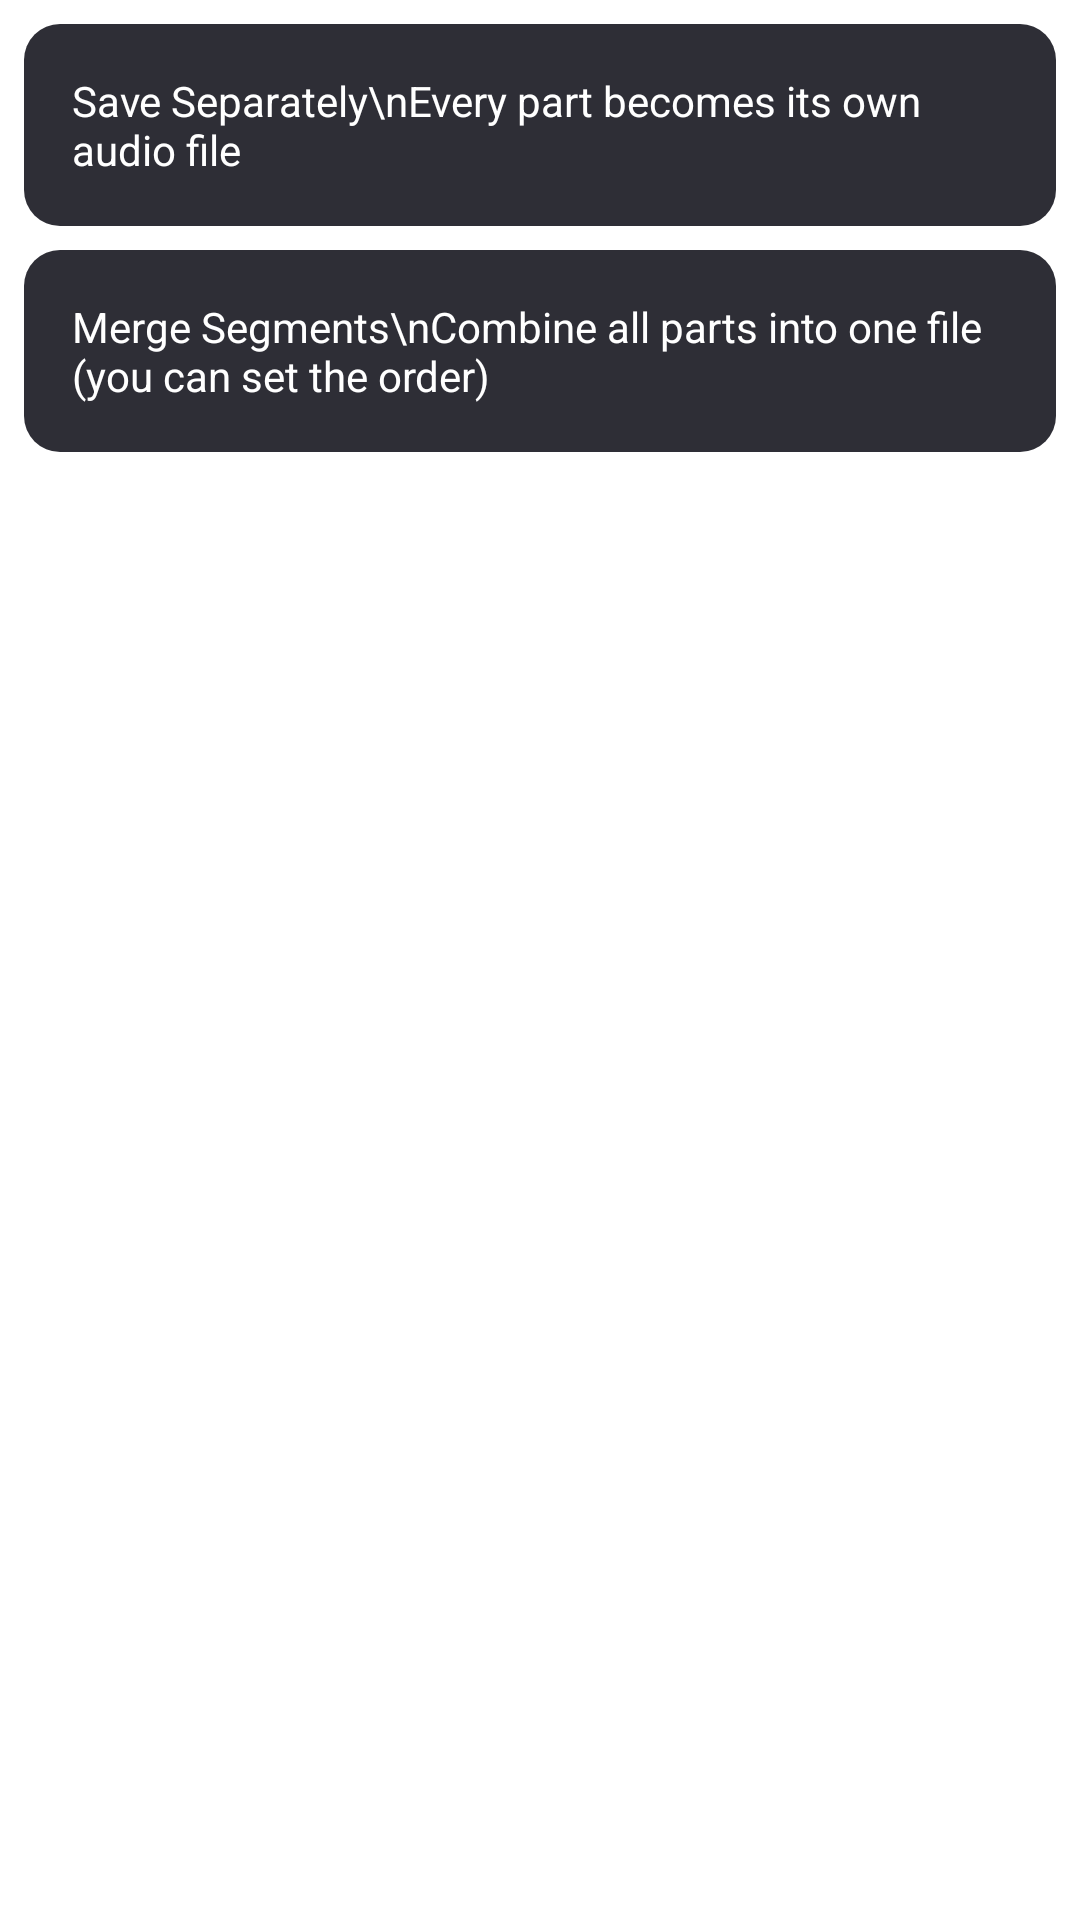

Here is an Android app screen rendered from its layout file. Give the layout XML and the strings, colors and styles it references.
<!-- AndroidManifest.xml: application theme Theme.Aud_player -->
<!-- res/layout/dialog_editor_save_options.xml -->
<?xml version="1.0" encoding="utf-8"?>
<LinearLayout xmlns:android="http://schemas.android.com/apk/res/android"
    android:layout_width="match_parent"
    android:layout_height="wrap_content"
    android:orientation="vertical"
    android:padding="8dp">

    <TextView
        android:id="@+id/saveOptionSeparate"
        android:layout_width="match_parent"
        android:layout_height="wrap_content"
        android:layout_marginBottom="8dp"
        android:background="@drawable/bg_editor_segment_item"
        android:padding="16dp"
        android:text="Save Separately\nEvery part becomes its own audio file"
        android:textColor="#FFFFFFFF"
        android:textSize="14sp" />

    <TextView
        android:id="@+id/saveOptionMerge"
        android:layout_width="match_parent"
        android:layout_height="wrap_content"
        android:background="@drawable/bg_editor_segment_item"
        android:padding="16dp"
        android:text="Merge Segments\nCombine all parts into one file (you can set the order)"
        android:textColor="#FFFFFFFF"
        android:textSize="14sp" />
</LinearLayout>
<!-- resources referenced by this layout -->
<resources>
  <!-- drawable bg_editor_segment_item (drawable) -->
  <?xml version="1.0" encoding="utf-8"?>
  <shape xmlns:android="http://schemas.android.com/apk/res/android" android:shape="rectangle">
      <corners android:radius="12dp" />
      <solid android:color="#FF2E2E36" />
  </shape>
  <style name="Theme.Aud_player" parent="Base.Theme.Aud_player" />
  <style name="Base.Theme.Aud_player" parent="Theme.Material3.DayNight.NoActionBar">
          
          <item name="colorPrimary">@color/accent_primary</item>
          <item name="colorOnPrimary">@color/text_on_accent</item>
          <item name="colorPrimaryContainer">@color/surface_700</item>
          <item name="colorOnPrimaryContainer">@color/text_primary</item>
  
          
          <item name="colorSecondary">@color/accent_secondary</item>
          <item name="colorOnSecondary">@color/text_on_accent</item>
  
          
          <item name="android:colorBackground">@color/background</item>
          <item name="colorSurface">@color/surface_800</item>
          <item name="colorSurfaceVariant">@color/surface_700</item>
          <item name="colorOnSurface">@color/text_primary</item>
          <item name="colorOnSurfaceVariant">@color/text_secondary</item>
  
          
          <item name="android:statusBarColor">@color/background</item>
          <item name="android:navigationBarColor">@color/bottom_nav_bg</item>
          <item name="android:windowLightStatusBar" tools:targetApi="m">true</item>
  
          
          <item name="android:textColorPrimary">@color/text_primary</item>
          <item name="android:textColorSecondary">@color/text_secondary</item>
          <item name="android:textColorHint">@color/text_tertiary</item>
  
          
          <item name="colorControlHighlight">@color/ripple_light</item>
  
          
          <item name="bottomSheetDialogTheme">@style/ThemeOverlay.App.BottomSheetDialog</item>
      </style>
  <color name="accent_primary">#6C63FF</color>
  <color name="text_on_accent">#FFFFFF</color>
  <color name="surface_700">#FFF7F7F7</color>
  <color name="text_primary">#FF111111</color>
  <color name="accent_secondary">#E040FB</color>
  <color name="background">#FFFFFFFF</color>
  <color name="surface_800">#FFFFFFFF</color>
  <color name="text_secondary">#FF4A4A4A</color>
  <color name="bottom_nav_bg">#FFFFFFFF</color>
  <color name="text_tertiary">#FF7A7A7A</color>
  <color name="ripple_light">#14000000</color>
  <style name="ThemeOverlay.App.BottomSheetDialog" parent="ThemeOverlay.Material3.BottomSheetDialog">
          <item name="bottomSheetStyle">@style/Widget.App.BottomSheet</item>
      </style>
  <style name="Widget.App.BottomSheet" parent="Widget.Material3.BottomSheet">
          <item name="shapeAppearance">@style/ShapeAppearance.App.BottomSheet</item>
          <item name="backgroundTint">@color/bottom_sheet_bg</item>
      </style>
  <style name="ShapeAppearance.App.BottomSheet" parent="">
          <item name="cornerFamily">rounded</item>
          <item name="cornerSizeTopLeft">@dimen/bottom_sheet_corner_radius</item>
          <item name="cornerSizeTopRight">@dimen/bottom_sheet_corner_radius</item>
          <item name="cornerSizeBottomLeft">0dp</item>
          <item name="cornerSizeBottomRight">0dp</item>
      </style>
  <color name="bottom_sheet_bg">#FFFFFFFF</color>
  <dimen name="bottom_sheet_corner_radius">24dp</dimen>
</resources>
